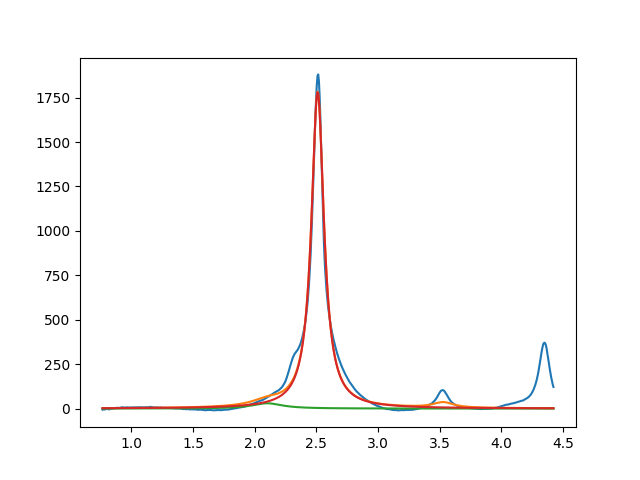

Values plotted in this chart, from the file beside it:
2.099999999999999645e+00, 2.999999999984537880e+01, 2.999999999999999334e-01, 3.292763750196042904e-21
2.510277128143820757e+00, 1.780336913739393822e+03, 1.230986191511056621e-01, 8.694247201579820726e-39
3.528830097293082169e+00, 2.999999999999996803e+01, 1.999999999999999833e-01, 9.709252080393285245e-02
